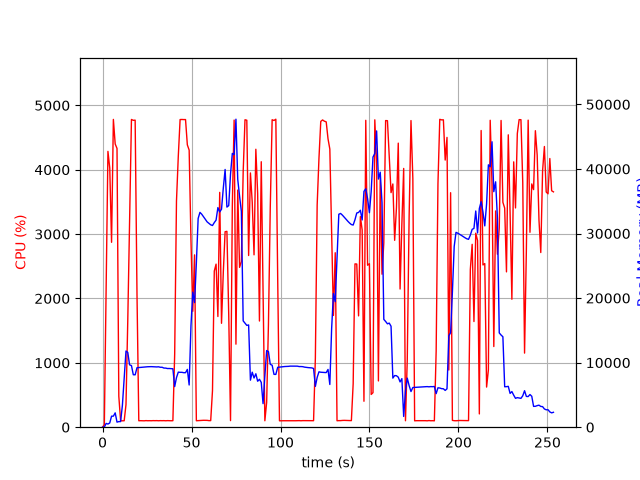

The file beside this chart, header and first rows:
elapsed_time, nproc, cpu, mem_real, mem_virtual
3.8623809814453125e-05, 1, 0.0, 8.082, 3185
1.006, 1, 39.7, 20.87, 122.2
2.015, 1, 2195, 586.9, 4584
3.032, 1, 4285, 486.5, 4982
4.05, 1, 4026, 658.5, 5018
5.067, 1, 2873, 1707, 6902
6.085, 1, 4782, 1707, 6902
7.104, 1, 4400, 2221, 8438
8.127, 1, 4331, 783.5, 8438
9.141, 1, 481.2, 867.9, 9462
10.15, 1, 100.3, 867.9, 9462
11.16, 1, 99.3, 3395, 30672
12.16, 1, 100.2, 7630, 30672
13.17, 1, 349.4, 11805, 30672
14.18, 1, 1660, 11585, 30672
15.19, 1, 3230, 9660, 30672
16.24, 1, 4781, 9546, 30672
17.28, 1, 4767, 8125, 30672
18.32, 1, 4770, 8115, 30672
19.36, 1, 2056, 9213, 31824
20.37, 1, 100.2, 9240, 31824
21.38, 1, 101.2, 9268, 31824
22.38, 1, 100.3, 9297, 31824
23.39, 1, 99.3, 9331, 31824
24.4, 1, 102.3, 9345, 31824
25.4, 1, 100.3, 9364, 31824
26.41, 1, 101.3, 9378, 31824
27.42, 1, 100.2, 9380, 31824
28.43, 1, 102.2, 9369, 31824
29.43, 1, 101.2, 9363, 31824
30.44, 1, 102.2, 9334, 31824
31.45, 1, 100.1, 9356, 31824
32.46, 1, 102.0, 9284, 31824
33.47, 1, 101.1, 9285, 31824
34.48, 1, 102.0, 9160, 31824
35.49, 1, 100.0, 9154, 31824
36.5, 1, 102.1, 9086, 31824
37.51, 1, 101.1, 9091, 31824
38.51, 1, 100.1, 9065, 31824
39.52, 1, 101.1, 9048, 31824
40.53, 1, 1136, 6290, 31836
41.54, 1, 3512, 7678, 31836
42.56, 1, 4206, 8529, 31836
43.58, 1, 4779, 8500, 31836
44.59, 1, 4781, 8500, 31836
45.61, 1, 4779, 8443, 31836
46.63, 1, 4779, 8443, 31836
47.65, 1, 4386, 8953, 31836
48.67, 1, 4305, 6538, 31843
49.69, 1, 2902, 15714, 47910
50.69, 1, 1801, 20912, 47910
51.71, 1, 2677, 19299, 68390
52.71, 1, 100.3, 25413, 68390
53.72, 1, 102.2, 32332, 68390
54.73, 1, 105.1, 33276, 68390
55.74, 1, 106.2, 32987, 68390
56.74, 1, 107.2, 32608, 68390
57.75, 1, 106.2, 32204, 68390
58.76, 1, 106.2, 31804, 68390
59.77, 1, 102.3, 31573, 68390
... 191 more rows
